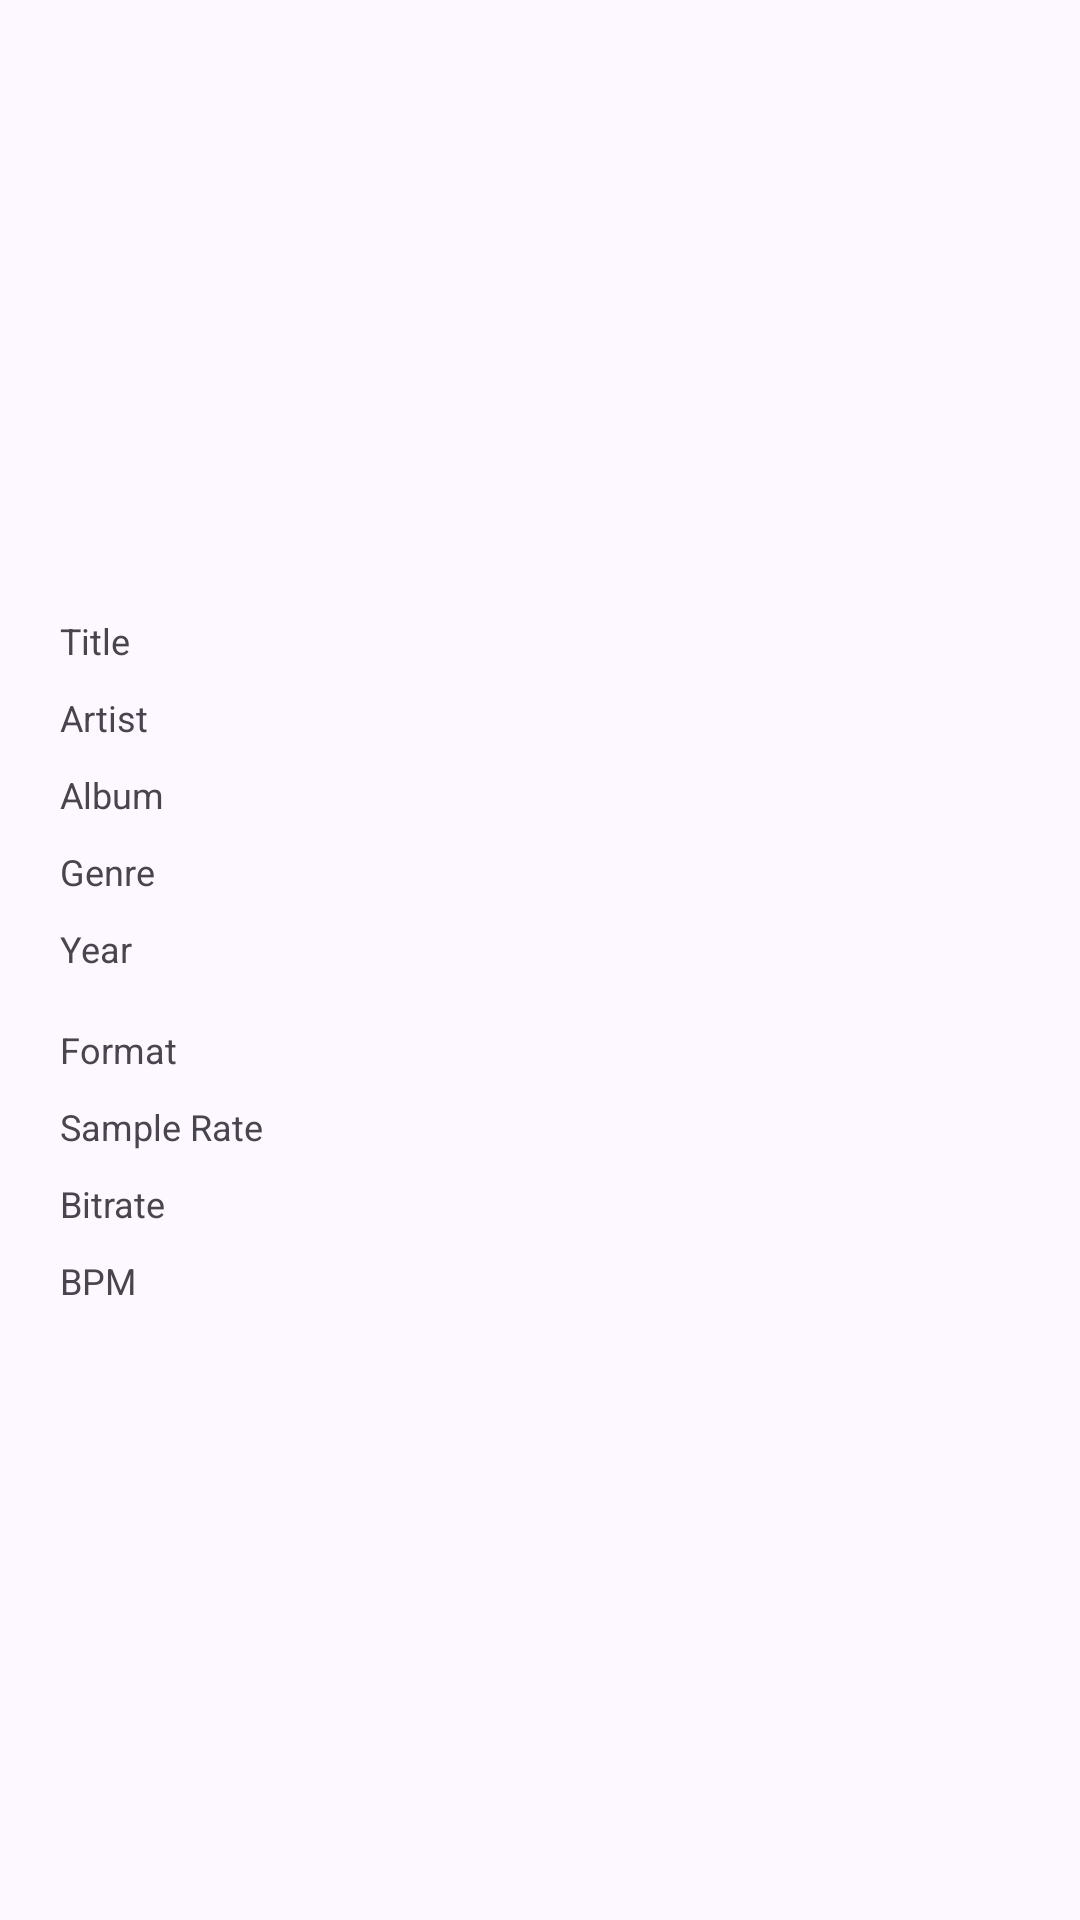

Here is an Android app screen rendered from its layout file. Give the layout XML and the strings, colors and styles it references.
<!-- AndroidManifest.xml: application theme Theme.Gramophone -->
<!-- res/layout/player_tag_info.xml -->
<?xml version="1.0" encoding="utf-8"?>
<LinearLayout xmlns:android="http://schemas.android.com/apk/res/android"
    xmlns:app="http://schemas.android.com/apk/res-auto"
    android:layout_width="match_parent"
    android:layout_height="match_parent"
    android:orientation="vertical"
    android:padding="20dp"
    android:gravity="center_vertical">

    
    <LinearLayout
        android:layout_width="match_parent"
        android:layout_height="wrap_content"
        android:layout_marginBottom="8dp"
        android:orientation="horizontal">
        <TextView
            android:layout_width="90dp"
            android:layout_height="wrap_content"
            android:text="@string/tag_label_title"
            android:textColor="?colorOnSurfaceVariant"
            android:textSize="12sp"
            android:fontFamily="sans-serif"
            app:textFontWeight="600" />
        <TextView
            android:id="@+id/info_title_value"
            android:layout_width="0dp"
            android:layout_height="wrap_content"
            android:layout_weight="1"
            android:textColor="?colorOnSurface"
            android:textSize="13sp"
            android:maxLines="1"
            android:ellipsize="end" />
    </LinearLayout>

    
    <LinearLayout
        android:layout_width="match_parent"
        android:layout_height="wrap_content"
        android:layout_marginBottom="8dp"
        android:orientation="horizontal">
        <TextView
            android:layout_width="90dp"
            android:layout_height="wrap_content"
            android:text="@string/tag_label_artist"
            android:textColor="?colorOnSurfaceVariant"
            android:textSize="12sp"
            android:fontFamily="sans-serif"
            app:textFontWeight="600" />
        <TextView
            android:id="@+id/info_artist_value"
            android:layout_width="0dp"
            android:layout_height="wrap_content"
            android:layout_weight="1"
            android:textColor="?colorOnSurface"
            android:textSize="13sp"
            android:maxLines="1"
            android:ellipsize="end" />
    </LinearLayout>

    
    <LinearLayout
        android:layout_width="match_parent"
        android:layout_height="wrap_content"
        android:layout_marginBottom="8dp"
        android:orientation="horizontal">
        <TextView
            android:layout_width="90dp"
            android:layout_height="wrap_content"
            android:text="@string/tag_label_album"
            android:textColor="?colorOnSurfaceVariant"
            android:textSize="12sp"
            android:fontFamily="sans-serif"
            app:textFontWeight="600" />
        <TextView
            android:id="@+id/info_album_value"
            android:layout_width="0dp"
            android:layout_height="wrap_content"
            android:layout_weight="1"
            android:textColor="?colorOnSurface"
            android:textSize="13sp"
            android:maxLines="1"
            android:ellipsize="end" />
    </LinearLayout>

    
    <LinearLayout
        android:layout_width="match_parent"
        android:layout_height="wrap_content"
        android:layout_marginBottom="8dp"
        android:orientation="horizontal">
        <TextView
            android:layout_width="90dp"
            android:layout_height="wrap_content"
            android:text="@string/tag_label_genre"
            android:textColor="?colorOnSurfaceVariant"
            android:textSize="12sp"
            android:fontFamily="sans-serif"
            app:textFontWeight="600" />
        <TextView
            android:id="@+id/info_genre_value"
            android:layout_width="0dp"
            android:layout_height="wrap_content"
            android:layout_weight="1"
            android:textColor="?colorOnSurface"
            android:textSize="13sp"
            android:maxLines="1"
            android:ellipsize="end" />
    </LinearLayout>

    
    <LinearLayout
        android:layout_width="match_parent"
        android:layout_height="wrap_content"
        android:layout_marginBottom="16dp"
        android:orientation="horizontal">
        <TextView
            android:layout_width="90dp"
            android:layout_height="wrap_content"
            android:text="@string/tag_label_year"
            android:textColor="?colorOnSurfaceVariant"
            android:textSize="12sp"
            android:fontFamily="sans-serif"
            app:textFontWeight="600" />
        <TextView
            android:id="@+id/info_year_value"
            android:layout_width="0dp"
            android:layout_height="wrap_content"
            android:layout_weight="1"
            android:textColor="?colorOnSurface"
            android:textSize="13sp"
            android:maxLines="1"
            android:ellipsize="end" />
    </LinearLayout>

    
    <LinearLayout
        android:layout_width="match_parent"
        android:layout_height="wrap_content"
        android:layout_marginBottom="8dp"
        android:orientation="horizontal">
        <TextView
            android:layout_width="90dp"
            android:layout_height="wrap_content"
            android:text="@string/tag_label_format"
            android:textColor="?colorOnSurfaceVariant"
            android:textSize="12sp"
            android:fontFamily="sans-serif"
            app:textFontWeight="600" />
        <TextView
            android:id="@+id/info_format_value"
            android:layout_width="0dp"
            android:layout_height="wrap_content"
            android:layout_weight="1"
            android:textColor="?colorOnSurface"
            android:textSize="13sp"
            android:maxLines="1"
            android:ellipsize="end" />
    </LinearLayout>

    
    <LinearLayout
        android:layout_width="match_parent"
        android:layout_height="wrap_content"
        android:layout_marginBottom="8dp"
        android:orientation="horizontal">
        <TextView
            android:layout_width="90dp"
            android:layout_height="wrap_content"
            android:text="@string/tag_label_sample_rate"
            android:textColor="?colorOnSurfaceVariant"
            android:textSize="12sp"
            android:fontFamily="sans-serif"
            app:textFontWeight="600" />
        <TextView
            android:id="@+id/info_sample_rate_value"
            android:layout_width="0dp"
            android:layout_height="wrap_content"
            android:layout_weight="1"
            android:textColor="?colorOnSurface"
            android:textSize="13sp"
            android:maxLines="1"
            android:ellipsize="end" />
    </LinearLayout>

    
    <LinearLayout
        android:layout_width="match_parent"
        android:layout_height="wrap_content"
        android:layout_marginBottom="8dp"
        android:orientation="horizontal">
        <TextView
            android:layout_width="90dp"
            android:layout_height="wrap_content"
            android:text="@string/tag_label_bitrate"
            android:textColor="?colorOnSurfaceVariant"
            android:textSize="12sp"
            android:fontFamily="sans-serif"
            app:textFontWeight="600" />
        <TextView
            android:id="@+id/info_bitrate_value"
            android:layout_width="0dp"
            android:layout_height="wrap_content"
            android:layout_weight="1"
            android:textColor="?colorOnSurface"
            android:textSize="13sp"
            android:maxLines="1"
            android:ellipsize="end" />
    </LinearLayout>

    
    <LinearLayout
        android:layout_width="match_parent"
        android:layout_height="wrap_content"
        android:orientation="horizontal">
        <TextView
            android:layout_width="90dp"
            android:layout_height="wrap_content"
            android:text="@string/tag_label_bpm"
            android:textColor="?colorOnSurfaceVariant"
            android:textSize="12sp"
            android:fontFamily="sans-serif"
            app:textFontWeight="600" />
        <TextView
            android:id="@+id/info_bpm_value"
            android:layout_width="0dp"
            android:layout_height="wrap_content"
            android:layout_weight="1"
            android:textColor="?colorOnSurface"
            android:textSize="13sp"
            android:maxLines="1"
            android:ellipsize="end" />
    </LinearLayout>

</LinearLayout>
<!-- resources referenced by this layout -->
<resources>
  <string name="tag_label_album">Album</string>
  <string name="tag_label_artist">Artist</string>
  <string name="tag_label_bitrate">Bitrate</string>
  <string name="tag_label_bpm">BPM</string>
  <string name="tag_label_format">Format</string>
  <string name="tag_label_genre">Genre</string>
  <string name="tag_label_sample_rate">Sample Rate</string>
  <string name="tag_label_title">Title</string>
  <string name="tag_label_year">Year</string>
  <style name="Theme.Gramophone" parent="PreV31.Theme.Gramophone" />
  <color name="md_theme_primary">#2E7D32</color>
  <color name="md_theme_onPrimary">#FFFFFF</color>
  <color name="md_theme_primaryContainer">#A8F5A0</color>
  <color name="md_theme_onPrimaryContainer">#002200</color>
  <color name="md_theme_secondary">#6750A4</color>
  <color name="md_theme_onSecondary">#FFFFFF</color>
  <color name="md_theme_secondaryContainer">#E8DEF8</color>
  <color name="md_theme_onSecondaryContainer">#1D192B</color>
  <color name="md_theme_tertiary">#7B5EA7</color>
  <color name="md_theme_onTertiary">#FFFFFF</color>
  <color name="md_theme_tertiaryContainer">#ECDCFF</color>
  <color name="md_theme_onTertiaryContainer">#250954</color>
  <color name="md_theme_error">#BA1A1A</color>
  <color name="md_theme_onError">#FFFFFF</color>
  <color name="md_theme_errorContainer">#FFDAD6</color>
  <color name="md_theme_onErrorContainer">#410002</color>
  <color name="md_theme_background">#FDF7FF</color>
  <color name="md_theme_onBackground">#1D1B20</color>
  <color name="md_theme_surface">#FDF7FF</color>
  <color name="md_theme_onSurface">#1D1B20</color>
  <color name="md_theme_surfaceVariant">#E7E0EB</color>
  <color name="md_theme_onSurfaceVariant">#49454F</color>
  <color name="md_theme_outline">#7A757F</color>
  <color name="md_theme_outlineVariant">#CAC4CF</color>
  <color name="md_theme_inverseSurface">#322F35</color>
  <color name="md_theme_inverseOnSurface">#F5EFF7</color>
  <color name="md_theme_inversePrimary">#69FF5C</color>
  <color name="md_theme_primaryFixed">#85FF76</color>
  <color name="md_theme_onPrimaryFixed">#002200</color>
  <color name="md_theme_primaryFixedDim">#69FF5C</color>
  <color name="md_theme_onPrimaryFixedVariant">#005300</color>
  <color name="md_theme_secondaryFixed">#E2D0F8</color>
  <color name="md_theme_onSecondaryFixed">#1A082D</color>
  <color name="md_theme_secondaryFixedDim">#C5B3E0</color>
  <color name="md_theme_onSecondaryFixedVariant">#44305A</color>
  <color name="md_theme_tertiaryFixed">#ECDCFF</color>
  <color name="md_theme_onTertiaryFixed">#250954</color>
  <color name="md_theme_tertiaryFixedDim">#D4BBFF</color>
  <color name="md_theme_onTertiaryFixedVariant">#523E87</color>
  <color name="md_theme_surfaceDim">#DED8E0</color>
  <color name="md_theme_surfaceBright">#FDF7FF</color>
  <color name="md_theme_surfaceContainerLowest">#FFFFFF</color>
  <color name="md_theme_surfaceContainerLow">#F7F2FA</color>
  <color name="md_theme_surfaceContainer">#F2ECF4</color>
  <color name="md_theme_surfaceContainerHigh">#ECE6EE</color>
  <color name="md_theme_surfaceContainerHighest">#E6E0E9</color>
  <style name="TextAppearance.App.BodyLarge" parent="TextAppearance.Material3.BodyLarge">
          <item name="android:textColor">?attr/colorOnSurface</item>
      </style>
  <style name="CollapsingToolbarLarge" parent="Widget.Material3.CollapsingToolbar.Large">
          <item name="titleCollapseMode">scale</item>
          <item name="contentScrim">?attr/colorSurfaceContainer</item>
      </style>
  <style name="ModalBottomSheetDialog" parent="Widget.Material3.BottomSheet.Modal">
          <item name="shapeAppearance">@style/BottomPlayerCornerShape</item>
          <item name="marginLeftSystemWindowInsets">false</item>
          <item name="marginRightSystemWindowInsets">false</item>
          <item name="paddingBottomSystemWindowInsets">false</item>
      </style>
  <style name="BottomPlayerCornerShape">
          <item name="cornerSize">0dp</item>
      </style>
</resources>
